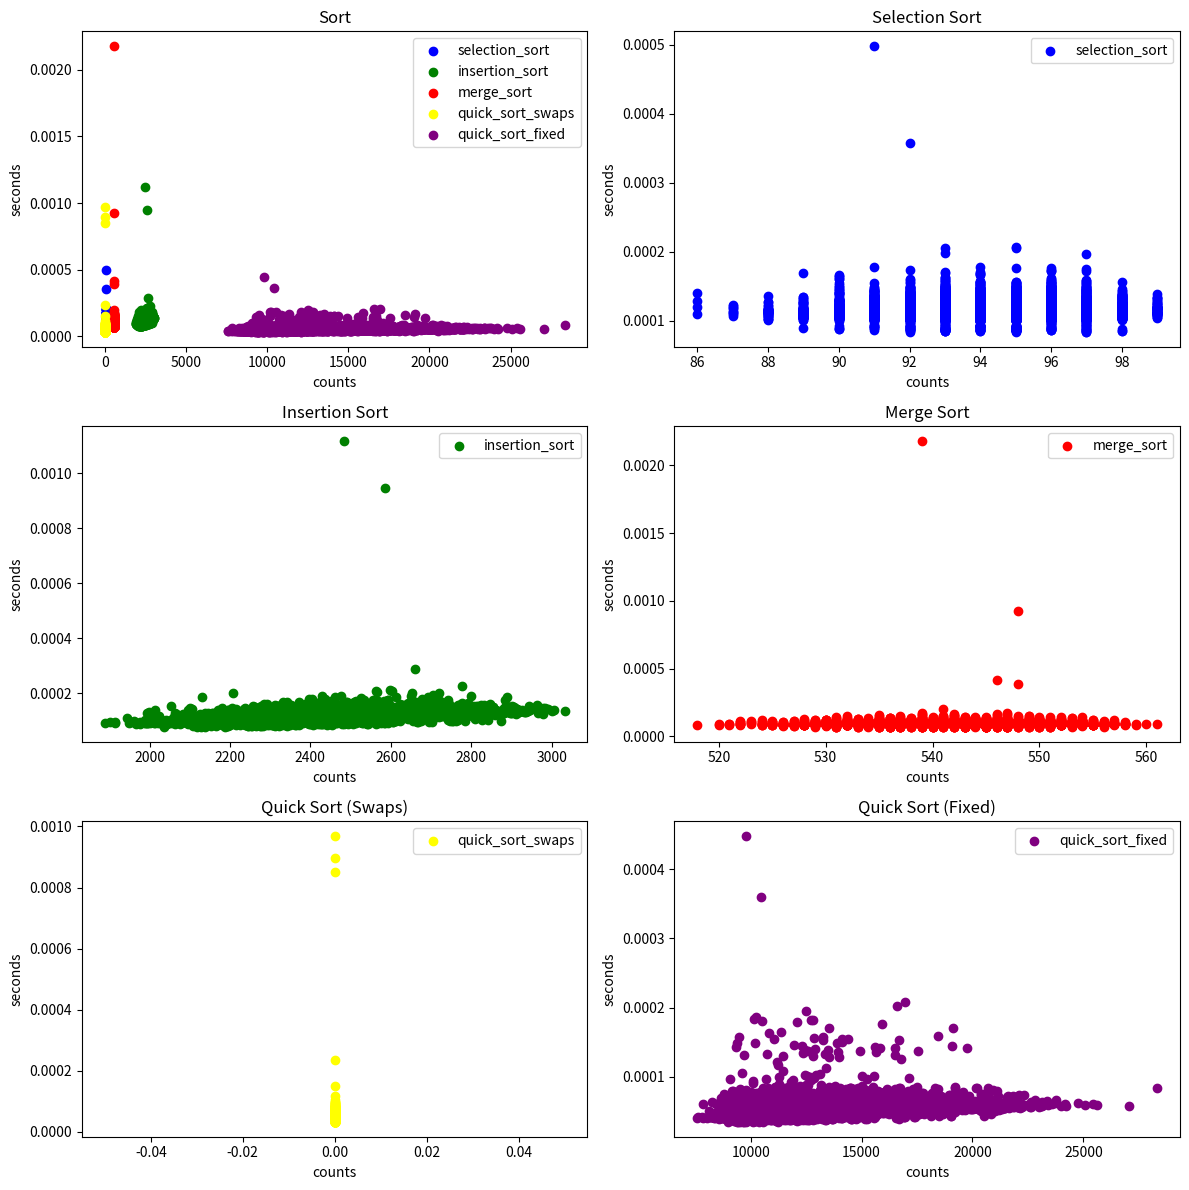

Here is the Python script that generated this plot:
import random
import time
import matplotlib.pyplot as plt

def selection_sort(arr):
    swap_count = 0
    for i in range(len(arr)):
        min_index = i
        for j in range(i + 1, len(arr)):
            if arr[j] < arr[min_index]:
                min_index = j
        if min_index != i:
            arr[i], arr[min_index] = arr[min_index], arr[i]
            swap_count += 1
    return swap_count

def insertion_sort(arr):
    swap_count = 0
    for i in range(1, len(arr)):
        key = arr[i]
        j = i - 1
        while j >= 0 and arr[j] > key:
            arr[j + 1] = arr[j]
            swap_count += 1
            j -= 1
        arr[j + 1] = key
    return swap_count

def merge_sort(arr):
    if len(arr) <= 1:
        return arr, 0

    mid = len(arr) // 2
    left_half, left_swaps = merge_sort(arr[:mid])
    right_half, right_swaps = merge_sort(arr[mid:])
    merged, merge_swaps = merge(left_half, right_half)

    return merged, left_swaps + right_swaps + merge_swaps

def merge(left, right):
    result = []
    i = j = 0
    swap_count = 0

    while i < len(left) and j < len(right):
        if left[i] < right[j]:
            result.append(left[i])
            i += 1
        else:
            result.append(right[j])
            j += 1
        swap_count += 1

    result.extend(left[i:])
    result.extend(right[j:])
    return result, swap_count

def quick_sort_fixed(arr):
    def _quick_sort(arr, swap_count):
        if len(arr) <= 1:
            return arr, swap_count

        pivot = arr[len(arr) // 2]
        left = []
        middle = []
        right = []

        for x in arr:
            if x < pivot:
                left.append(x)
                swap_count += 1 
            elif x == pivot:
                middle.append(x)
            else:
                right.append(x)
                swap_count += 1  

        sorted_left, left_swaps = _quick_sort(left, swap_count)
        sorted_right, right_swaps = _quick_sort(right, swap_count)
        
        return sorted_left + middle + sorted_right, left_swaps + right_swaps

    sorted_array, swap_count = _quick_sort(arr, 0)
    return swap_count

def quick_sort_swaps(arr):
    def _quick_sort(arr):
        if len(arr) <= 1:
            return arr, 0 

        pivot = arr[len(arr) // 2]
        left = []
        middle = []
        right = []
        swap_count = 0  

        for x in arr:
            if x < pivot:
                left.append(x)
            elif x == pivot:
                middle.append(x)
            else:
                right.append(x)

        sorted_left, left_swaps = _quick_sort(left)
        sorted_right, right_swaps = _quick_sort(right)
        
        swap_count += left_swaps + right_swaps

        return sorted_left + middle + sorted_right, swap_count

    sorted_array, swap_count = _quick_sort(arr)
    return swap_count


def generate_random_data(min_value=0, max_value=100, size=1000):
    return [random.randint(min_value, max_value) for _ in range(size)]

ans = [[], [], [], [], [], [], [], [], [], []]
avg=[0,0,0,0,0]

for _ in range(10000):
    data = generate_random_data(0, 100, 100) 

    start = time.time()
    swap_count = selection_sort(data[:])  
    ans[0].append(swap_count)
    s=time.time() - start
    ans[1].append(s)
    avg[0]+=s

    start = time.time()
    swap_count = insertion_sort(data[:])  
    ans[2].append(swap_count)
    s=time.time() - start
    ans[3].append(s)
    avg[1]+=s

    start = time.time()
    _, merge_swaps = merge_sort(data[:])  
    ans[4].append(merge_swaps)
    s=time.time() - start
    ans[5].append(s)
    avg[2]+=s

    start = time.time()
    swap_count = quick_sort_swaps(data[:]) 
    ans[6].append(swap_count)
    s=time.time() - start
    ans[7].append(s)
    avg[3]+=s

    start = time.time()
    swap_count = quick_sort_fixed(data[:]) 
    ans[8].append(swap_count)
    s=time.time() - start
    ans[9].append(s)
    avg[4]+=s

fig, axs = plt.subplots(3, 2, figsize=(12, 12))  
axs = axs.flatten()  

axs[0].scatter(ans[0], ans[1], color='blue', label='selection_sort')
axs[0].scatter(ans[2], ans[3], color='green', label='insertion_sort')
axs[0].scatter(ans[4], ans[5], color='red', label='merge_sort')
axs[0].scatter(ans[6], ans[7], color='yellow', label='quick_sort_swaps')
axs[0].scatter(ans[8], ans[9], color='purple', label='quick_sort_fixed')
axs[0].set_title('Sort')
axs[0].set_xlabel('counts')
axs[0].set_ylabel('seconds')
axs[0].legend()

axs[1].scatter(ans[0], ans[1], color='blue', label='selection_sort')
axs[1].set_title('Selection Sort')
axs[1].set_xlabel('counts')
axs[1].set_ylabel('seconds')
axs[1].legend()

axs[2].scatter(ans[2], ans[3], color='green', label='insertion_sort')
axs[2].set_title('Insertion Sort')
axs[2].set_xlabel('counts')
axs[2].set_ylabel('seconds')
axs[2].legend()

axs[3].scatter(ans[4], ans[5], color='red', label='merge_sort')
axs[3].set_title('Merge Sort')
axs[3].set_xlabel('counts')
axs[3].set_ylabel('seconds')
axs[3].legend()

axs[4].scatter(ans[6], ans[7], color='yellow', label='quick_sort_swaps')
axs[4].set_title('Quick Sort (Swaps)')
axs[4].set_xlabel('counts')
axs[4].set_ylabel('seconds')
axs[4].legend()

axs[5].scatter(ans[8], ans[9], color='purple', label='quick_sort_fixed')
axs[5].set_title('Quick Sort (Fixed)')
axs[5].set_xlabel('counts')
axs[5].set_ylabel('seconds')
axs[5].legend()

plt.tight_layout() 
plt.show()

print('selection_sort:', float(avg[0]) / 100)
print('insertion_sort:', float(avg[1]) / 100)
print('merge_sort:', float(avg[2]) / 100)
print('quick_sort_swaps:', float(avg[3]) / 100)
print('quick_sort_fixed:', float(avg[4]) / 100)

